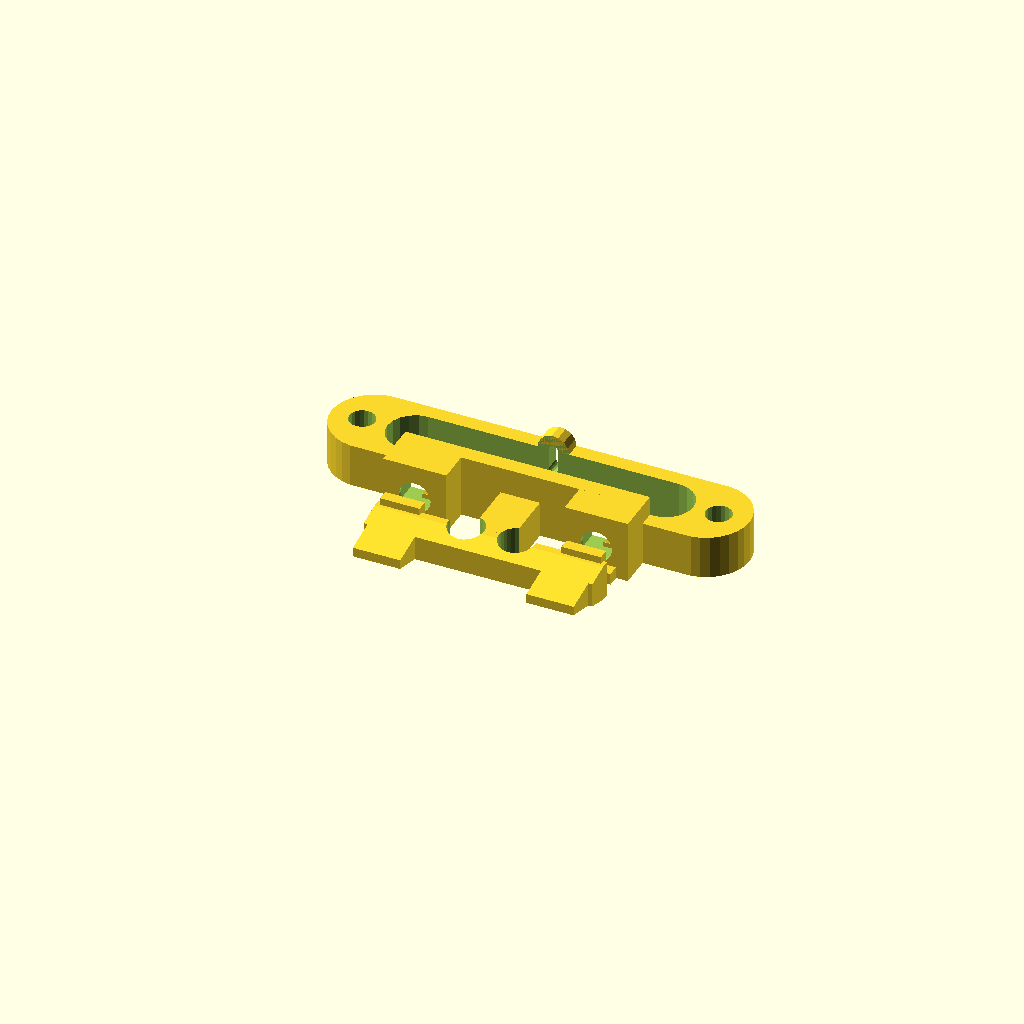
Cell 1: the model at its default parameters.
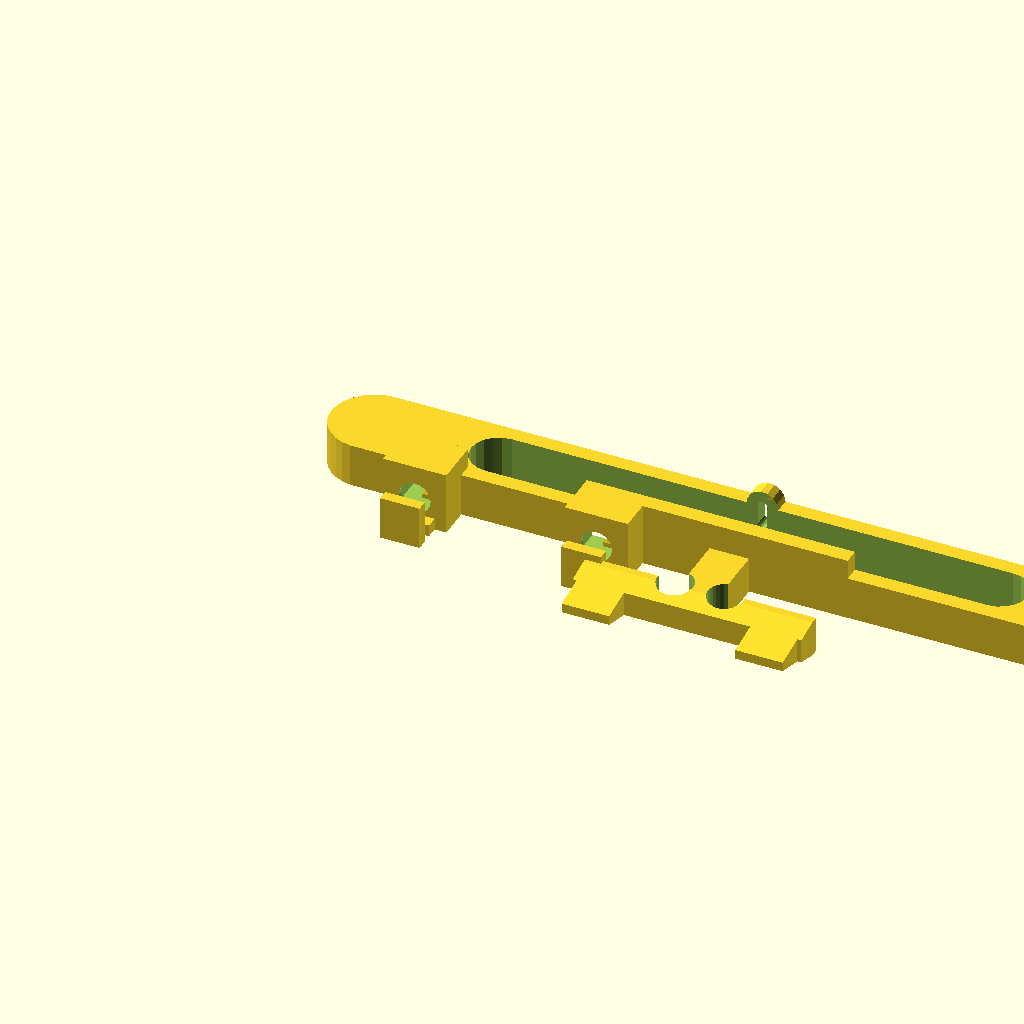
Cell 2: blx = 106 (everything else at default).
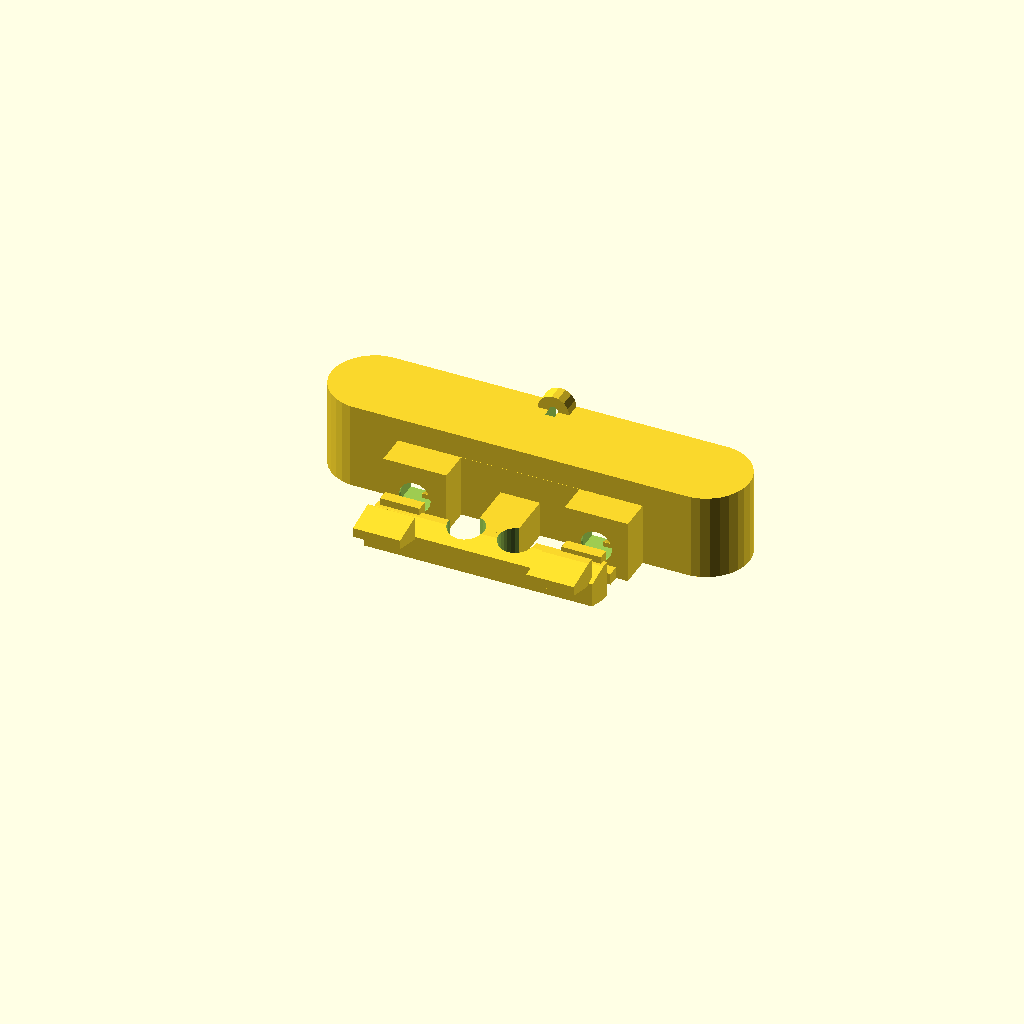
Cell 3: blh = 11 (everything else at default).
One fixed orthographic camera (rotation 55°, 0°, 25°; colour scheme Cornfield) for every cell.
OpenSCAD source file inputs/thingiverse/files/thing-1164554/my9xr-trimmer.scad:
//**************************************************
//*  Trim button block to retrofit into MPX Profi transmitter gimbal 
//*  28.11.2014 Henning Stoecklein - free for noncemmercial use
//**************************************************

// Show ghost objects?
ghost = 0 ; // [0:No ghosts, 1:Show additional objects]

// Make cable holder?
cable_holder = 1 ; // [0:No holder, 1:Make cable holder hole]

// Basic gimbal adapter dimension X
blx = 53 ;

// Basic gimbal adapter dimension Y
blh = 5.5;

// Trim lever button knob width
trimx = 6; // [4:8]

// Trim lever button knob height
knob_height = 1.2 ;

// Trim button travel restriction block height
travel = 5.5 ;

// Trim lever height (don't change)
trimy = 8.5;

// Microswitch fixation snap height
snap_height = 0.6 ;

// Cutout radius for integrated lever hinge (2.2 = hard, 2.6 = soft)
hinge_cutout = 2.3;

stegx = 29 ;
bspc  = 6.6 ;

// Trimmerblock
module 9xr_trimmer()
{
	// Basisblock
   difference() {
     union()
     {
		 hull() {
		   translate ([5.5,5.5,0]) cylinder (r=5.5, h=blh, $fn=30) ;
		   translate ([blx-5.5,5.5,0]) cylinder (r=5.5, h=blh, $fn=30) ;
		 }

        // Fixing blocks for Micro switches
        translate ([38-8/2,-4,0]) cube ([8, 6, 8]);
        translate ([15-8/2,-4,0]) cube ([8, 6, 8]);
        
         // Bar in between
        translate ([(blx-30)/2,0,0]) cube ([30, 2, 8]);
         
        // Cable holder
        if (cable_holder == 1)
           translate ([blx/2,11,blh]) rotate ([90,0,0]) cylinder (r=2, h=2, $fn=15);
     }

	  // 4-edge-holes and holes for micro switch
     translate ([38-bspc/2,-3.5,0.5]) cube ([bspc, 8, bspc]);
     translate ([15-bspc/2,-3.5,0.5]) cube ([bspc, 8, bspc]);
     translate ([38,4,3.7]) rotate ([90,0,0]) cylinder (r=2, h=10, $fn=20);
     translate ([15,4,3.7]) rotate ([90,0,0]) cylinder (r=2, h=10, $fn=20);

	  // Screw holes
     translate ([(blx-45.2)/2,5.5,-0.1]) cylinder (r=3.3/2, h=6, $fn=20) ;
     translate ([(blx-45.2)/2+45.2,5.5,-0.1]) cylinder (r=3.3/2, h=6, $fn=20);

	  // Chamfers 
     translate ([(blx-45.2)/2,5.5,-0.9]) cylinder (r1=3, r2=1, h=2, $fn=20);
     translate ([(blx-45.2)/2+45.2,5.5,-0.9]) cylinder (r1=3, r2=1, h=2, $fn=20);
		
	  // Big long hole 
     hull() 
     {
       translate ([blx*0.2,5.5,-0.1]) cylinder (r=3.5, h=10, $fn=20);
       translate ([blx*0.8,5.5,-0.1]) cylinder (r=3.5, h=10, $fn=20);
     }

     // Hole in cable holder if required 
     if (cable_holder ==1) 
        hull() 
        {
	       translate ([blx/2,12,blh]) rotate ([90,0,0]) cylinder (r=0.6, h=4, $fn=15);
	       translate ([blx/2,12,blh-2.5]) rotate ([90,0,0]) cylinder (r=0.6, h=4, $fn=15);
	     }
   }
 
   // Ramp clips for Snap-in switch fixation
   hull() {
	  translate ([38-2.5/2,0.5,0.5]) cube ([2.5, 0.05, snap_height]);
	  translate ([38-2.5/2,1.95,0.5]) cube ([2.5, 0.05, 0.05]);
   }
   hull() {
	  translate ([15-2.5/2,0.5,0.5]) cube ([2.5, 0.05, snap_height]);
	  translate ([15-2.5/2,1.95,0.5]) cube ([2.5, 0.05, 0.05]);
   }

	// Clips for switch fixation
   translate ([15+2.6,0.55,bspc+0.5]) rotate ([0,45,0]) cube ([1.2, 1.45, 0.5]);
   translate ([15+3.2-bspc,0.55,bspc-0.3]) rotate ([0,-45,0]) #cube ([1.2, 1.45, 0.5]);
   translate ([38+2.6,0.55,bspc+0.5]) rotate ([0,45,0]) #cube ([1.2, 1.45, 0.5]);
   translate ([38+3.2-bspc,0.55,bspc-0.3]) rotate ([0,-45,0]) #cube ([1.2, 1.45, 0.5]);
 
	// Operation Lever
   translate ([38-5/2,-8.1,0]) cube ([5, 1.4, 5.5]) ;
   translate ([15-5/2,-8.1,0]) cube ([5, 1.4, 5.5]) ;

 	// End block to constrain lever travel
   translate ([38-5/2,-travel,0]) cube ([5, 1.5, 1.5]) ;
   translate ([15-5/2,-travel,0]) cube ([5, 1.5, 1.5]) ;

   // Hole for hinge
   difference() 
   {
     union() {
       translate ([(blx-5)/2,-8,0]) cube ([5, 8, 4.6]) ;		// Hinge block

       // Connecting rod between 2 trim switches
       hull() {
			translate ([(blx-stegx)/2,-trimy,0]) cube ([stegx, 1, 4.6]) ;
     		translate ([(blx-stegx)/2,-trimy-3,0.9]) cube ([stegx, 0.5, 3.1]) ;
		 }
     }
 
     translate ([blx/2-3.2,-7.8,-0.1]) cylinder (r=hinge_cutout, h=10, $fn=30);
     translate ([blx/2+3.2,-7.8,-0.1]) cylinder (r=hinge_cutout, h=10, $fn=30);
   }

   // Trim button (Prism)
   hull() {
     translate ([1+(blx-30)/2,-trimy-3,(blh-3.7)/2]) cube ([trimx, 0.1, 3.1]) ;
     translate ([1+(blx-30)/2,-trimy-7,(blh-1.4)/2]) cube ([trimx, 0.1, knob_height]) ;
   }
   hull() {
     translate ([(blx-30)/2+29-trimx,-trimy-3,(blh-3.7)/2]) cube ([trimx, 1, 3.1]) ;
     translate ([(blx-30)/2+29-trimx,-trimy-7,(blh-1.4)/2]) cube ([trimx, 1, knob_height]) ;
   }
}

module smd_taster()
{
   cube ([5, 5, 1.2], center=true) ;
   translate ([0,0,0.2]) cylinder (r=1, h=1.5, $fn=20, center=true) ;
}

module taster()
{
   cube ([6.2, 6.2, 3.5], center=true) ;
   translate ([0,0,1.6]) cylinder (r=3.4/2, h=6.7, $fn=20, center=true) ;
}

9xr_trimmer() ;

if (ghost == 1)
{
  rotate ([90,0,0]) translate ([(blx-23)/2-0,3.5]) %taster() ;
  rotate ([90,0,0]) translate ([(blx+23)/2+0,3.5]) %taster() ;
}
Parameter table extracted from the source (name, type, default, range or options):
ghost: number, default 0, options 0, 1
cable_holder: number, default 1, options 0, 1
blx: number, default 53
blh: number, default 5.5
trimx: number, default 6, range 4 to 8
knob_height: number, default 1.2
travel: number, default 5.5
trimy: number, default 8.5
snap_height: number, default 0.6
hinge_cutout: number, default 2.3
stegx: number, default 29
bspc: number, default 6.6
